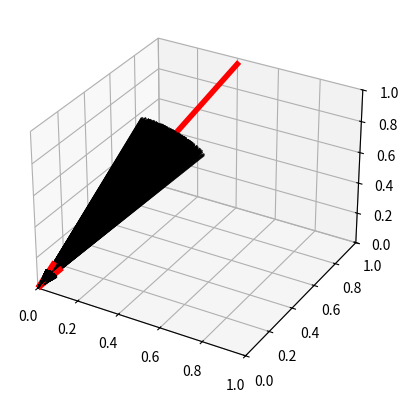

Here is the Python script that generated this plot:
import numpy as np

#TODO: do the normalization again using asGeometryOCCWrapper (smaller code)


FEATURE_TYPE = {
    'location'  : 'point',
    'direction' : 'vector',
    'z_axis'    : 'vector',
    'radius'    : 'value',
    'x_axis'    : 'vector',
    'y_axis'    : 'vector',
    'focus1'    : 'point',
    'focus2'    : 'point',
    'x_radius'  : 'value',
    'y_radius'  : 'value',
    'apex'      : 'point',
    'max_radius': 'value',
    'min_radius': 'value'
}

EPS = np.finfo(np.float32).eps

def rotation_matrix_a_to_b(A, B):
    cos = np.dot(A, B)
    sin = np.linalg.norm(np.cross(B, A))
    u = A
    v = B - np.dot(A, B) * A
    v = v / (np.linalg.norm(v) + EPS)
    w = np.cross(B, A)
    w = w / (np.linalg.norm(w) + EPS)
    F = np.stack([u, v, w], 1)
    G = np.array([[cos, -sin, 0],
                [sin, cos, 0],
                [0, 0, 1]])
    # B = R @ A
    try:
        R = F @ G @ np.linalg.inv(F)
    except:
        R = np.eye(3, dtype=np.float32)
    return R

def pca_numpy(array):
    S, U = np.linalg.eig(array.T @ array)
    return S, U

def addPointsNoise(points, normals, limit=0.01):
    np.random.seed(1234)
    noise = normals * np.random.uniform(-limit, limit, (points.shape[0],1))
    points = points + noise.astype(np.float32)
    #not adding noise on normals yet
    return points

def addNormalsNoise(normals, limit=3):
    np.random.seed(1234)
    limit = np.deg2rad(limit)
    random_angles = np.random.uniform(-limit, limit, len(normals)) 

    zenith_angles = np.arccos(normals[:, 2])  # Zenith angle
    azimuth_angles = np.arctan2(normals[:, 1], normals[:, 0])  # Azimuth angle

    noisy_zenith_angles = zenith_angles + random_angles

    noisy_normals = np.column_stack((
        np.sin(noisy_zenith_angles) * np.cos(azimuth_angles),
        np.sin(noisy_zenith_angles) * np.sin(azimuth_angles),
        np.cos(noisy_zenith_angles)
    ))

    #making the noise random in a angle around the original axis (this can be simplified)
    rotate_angles = np.random.uniform(0, 2*np.pi, len(normals))
    for i, axis, angle_rad in zip(range(len(normals)), normals, rotate_angles):
        cos_theta = np.cos(angle_rad)
        sin_theta = np.sin(angle_rad)
        ux, uy, uz = axis

        # TODO: make a function
        rotation_matrix = np.array([
            [cos_theta + ux**2 * (1 - cos_theta), ux*uy*(1 - cos_theta) - uz*sin_theta, ux*uz*(1 - cos_theta) + uy*sin_theta],
            [uy*ux*(1 - cos_theta) + uz*sin_theta, cos_theta + uy**2 * (1 - cos_theta), uy*uz*(1 - cos_theta) - ux*sin_theta],
            [uz*ux*(1 - cos_theta) - uy*sin_theta, uz*uy*(1 - cos_theta) + ux*sin_theta, cos_theta + uz**2 * (1 - cos_theta)]
        ])

        noisy_normals[i, :] = np.dot(rotation_matrix, (noisy_normals[i, :][:, np.newaxis]))[:, 0]

    return noisy_normals

def rotateUtil(points, transform, normals=None, features=[]):
    points = (transform @ points.T).T
    if normals is not None:
        normals = (transform @ normals.T).T
    for i in range(0, len(features)):
        if features[i] is not None:
            for key in features[i].keys():
                if key in FEATURE_TYPE.keys():
                    if FEATURE_TYPE[key] == 'point' or FEATURE_TYPE[key] == 'vector':
                        features[i][key] = list((transform @ np.array(features[i][key]).T).T)
    return points, normals, features

def alignCanonical(points, normals=None, features=[]):
    S, U = pca_numpy(points)
    smallest_ev = U[:, np.argmin(S)]
    R = rotation_matrix_a_to_b(smallest_ev, np.array([1, 0, 0]))
    points, normals, features = rotateUtil(points, R, normals=normals, features=features)
    return points, normals, features, R

def translateUtil(points, transform, normals=None, features=[]):
    points = points + transform
    for i in range(0, len(features)):
        if features[i] is not None:
            for key in features[i].keys():
                if key in FEATURE_TYPE.keys():
                    if FEATURE_TYPE[key] == 'point':
                        features[i][key] = list(np.array(features[i][key]) + transform)
    return points, normals, features

def centralize(points, features=[]):
    mean = np.mean(points, 0)
    points, _, features = translateUtil(points, -mean, features=features)
    return points, features, -mean

def reescaleUtil(points, factor, normals=None, features=[]):
    points = points*factor
    for i in range(0, len(features)):
        if features[i] is not None:
            for key in features[i].keys():
                if key in FEATURE_TYPE.keys():
                    if FEATURE_TYPE[key] == 'point':
                        features[i][key] = list(np.array(features[i][key])*factor)
                    if FEATURE_TYPE[key] == 'value':
                        features[i][key]*= factor
    return points, normals, features

def rescale(points, features=[], factor=1000):
    f = factor + EPS
    points, _, features = reescaleUtil(points, f, features=features)
    return points, features, f

def cubeRescale(points, features=[], factor=1):
    std = np.max(points, 0) - np.min(points, 0)
    f = factor/(np.max(std) + EPS)
    points, _, features = reescaleUtil(points, f, features=features)
    return points, features, f

def unNormalize(points, transforms, normals=None, features=[], invert=True):
    transform_functions = {
        'translation': translateUtil,
        'rotation': rotateUtil,
        'scale': reescaleUtil
    }
    if invert:
        t = {
            'translation': -transforms['translation'],
            'rotation': transforms['rotation'].T,
            'scale': 1./transforms['scale'],
            'sequence': transforms['sequence'][::-1]
        }
    else:
        t = transforms

    for key in t['sequence']:
        points, normals, features = transform_functions[key](points, t[key], normals=normals, features=features)

    return points, normals, features

def normalize(points, parameters,  normals=None, features=[]):
    transforms = {
        'translation': np.zeros(3),
        'rotation': np.eye(3),
        'scale': 1.,
        'sequence': ['translation', 'rotation', 'scale']
    }

    if 'rescale' in parameters.keys():
        points, features, transforms['scale'] = rescale(points, features, parameters['rescale'])
    if 'centralize' in parameters.keys() and parameters['centralize'] == True:
        points, features, transforms['translation'] = centralize(points, features)
    if 'align' in parameters.keys() and parameters['align'] == True:
        points, normals, features, transforms['rotation'] = alignCanonical(points, normals, features)
    if 'points_noise' in parameters.keys() and parameters['points_noise'] != 0.:
        assert normals is not None
        points = addPointsNoise(points, normals, parameters['points_noise'])
    if 'normals_noise' in parameters.keys() and parameters['normals_noise'] != 0.:
        assert normals is not None
        normals = addNormalsNoise(normals, parameters['normals_noise'])
    if 'cube_rescale' in parameters.keys() and parameters['cube_rescale'] > 0:
        points, features, scale = cubeRescale(points, features, parameters['cube_rescale'])
        transforms['scale'] *= scale

    return points, normals, features, transforms

import matplotlib.pyplot as plt
from mpl_toolkits.mplot3d import Axes3D
import numpy as np

if __name__ == '__main__':
    SIZE = 2000
    origin_points = np.zeros((SIZE, 3))
    normals = np.zeros((SIZE, 3))
    a = np.random.rand(1,3)
    normals[:, :] = a/np.linalg.norm(a)

    normals[1:, :] = addNormalsNoise(normals[1:,:], limit=10)
    normals[0, :] *= 1.5
    
    normals*=-1

    X, Y, Z = zip(*origin_points)
    U, V, W = zip(*normals)
    fig = plt.figure()
    ax = fig.add_subplot(111, projection='3d')
    ax.quiver(X, Y, Z, U, V, W, arrow_length_ratio=0.1, pivot='tip', colors=np.concatenate((np.array([1., 0, 0])[np.newaxis, :], np.zeros((SIZE - 1, 3))), axis=0),
              linewidths=([4.0] + [0.5 for _ in range(SIZE-1)]))
    ax.set_xlim([0, 1])
    ax.set_ylim([0, 1])
    ax.set_zlim([0, 1])
    plt.show()